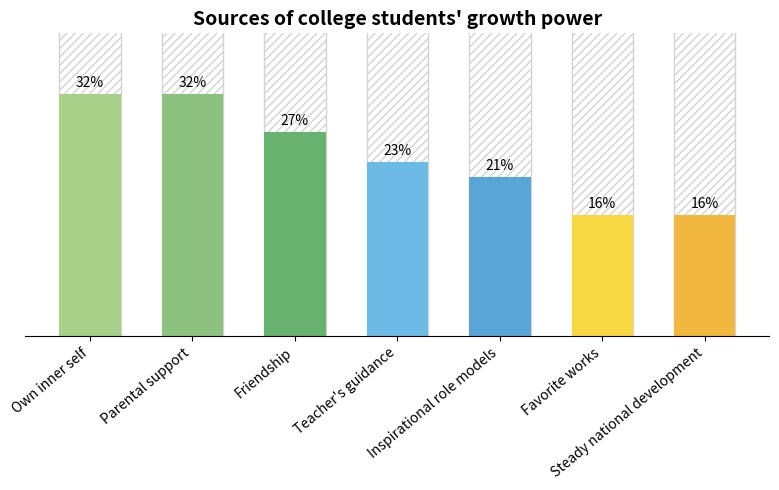

This chart was generated by the following Python code:
import matplotlib.pyplot as plt
import numpy as np
from matplotlib.patches import Patch

# Sources of growth power
sources = [
    "Own inner self", "Parental support", "Friendship", 
    "Teacher's guidance", "Inspirational role models", "Favorite works", "Steady national development"
]
# Simulated proportion data (try to be close to the original image)
percentages = [32, 32, 27, 23, 21, 16, 16]
# Color configuration (try to be close to the gradient green, blue, and yellow in the original image)
colors = ["#A8D089", "#8CC17F", "#68B26F", "#6CBAE5", "#59A5D8", "#F7D842", "#F2B73F"]

# Create a canvas
fig, ax = plt.subplots(figsize=(8, 5))

# Draw a bar chart with a striped background
x = np.arange(len(sources))
bar_width = 0.6
# First, draw the striped background (filled with gray diagonal lines)
for i in range(len(sources)):
    ax.bar(x[i], 100, width=bar_width, color='white', edgecolor='lightgray', hatch='////', zorder=0)

# Then, draw the foreground colored bars
bars = ax.bar(x, percentages, width=bar_width, color=colors, zorder=1)

# Add data labels
for bar in bars:
    height = bar.get_height()
    ax.annotate(f'{height}%',
                xy=(bar.get_x() + bar_width/2, height),
                xytext=(0, 3),  # Label position: offset 3 above
                textcoords="offset points",
                ha='center', va='bottom',
                color='black')

# Set the y-axis scale (0 - 40%)
ax.set_ylim(0, 40)
# Set the x-axis ticks and labels
ax.set_xticks(x)
ax.set_xticklabels(sources, rotation=40, ha='right')  # Rotate the labels to avoid overlap
# Set the title
ax.set_title("Sources of college students' growth power", fontsize=14, fontweight="bold")

# Hide the y-axis (no y-axis ticks in the original image)
ax.yaxis.set_visible(False)

# Hide the top, right, and left borders
for spine in ["top", "right", "left"]:
    ax.spines[spine].set_visible(False)

plt.tight_layout()
plt.show()
